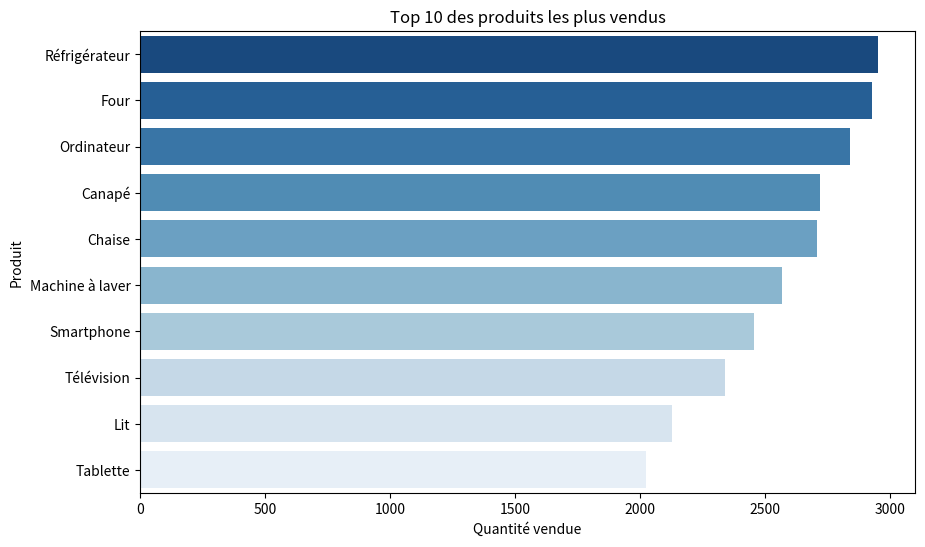

The matplotlib source for this figure:
import matplotlib.pyplot as plt
import seaborn as sns

produits = ["Réfrigérateur", "Four", "Ordinateur", "Canapé", "Chaise",
            "Machine à laver", "Smartphone", "Télévision", "Lit", "Tablette"]
quantites = [2953, 2927, 2840, 2720, 2707, 2566, 2455, 2339, 2127, 2023]

plt.figure(figsize=(10, 6))
sns.barplot(x=quantites, y=produits, palette="Blues_r")  # Inverser x et y pour un meilleur affichage

plt.xlabel("Quantité vendue")
plt.ylabel("Produit")
plt.title("Top 10 des produits les plus vendus")

plt.show()